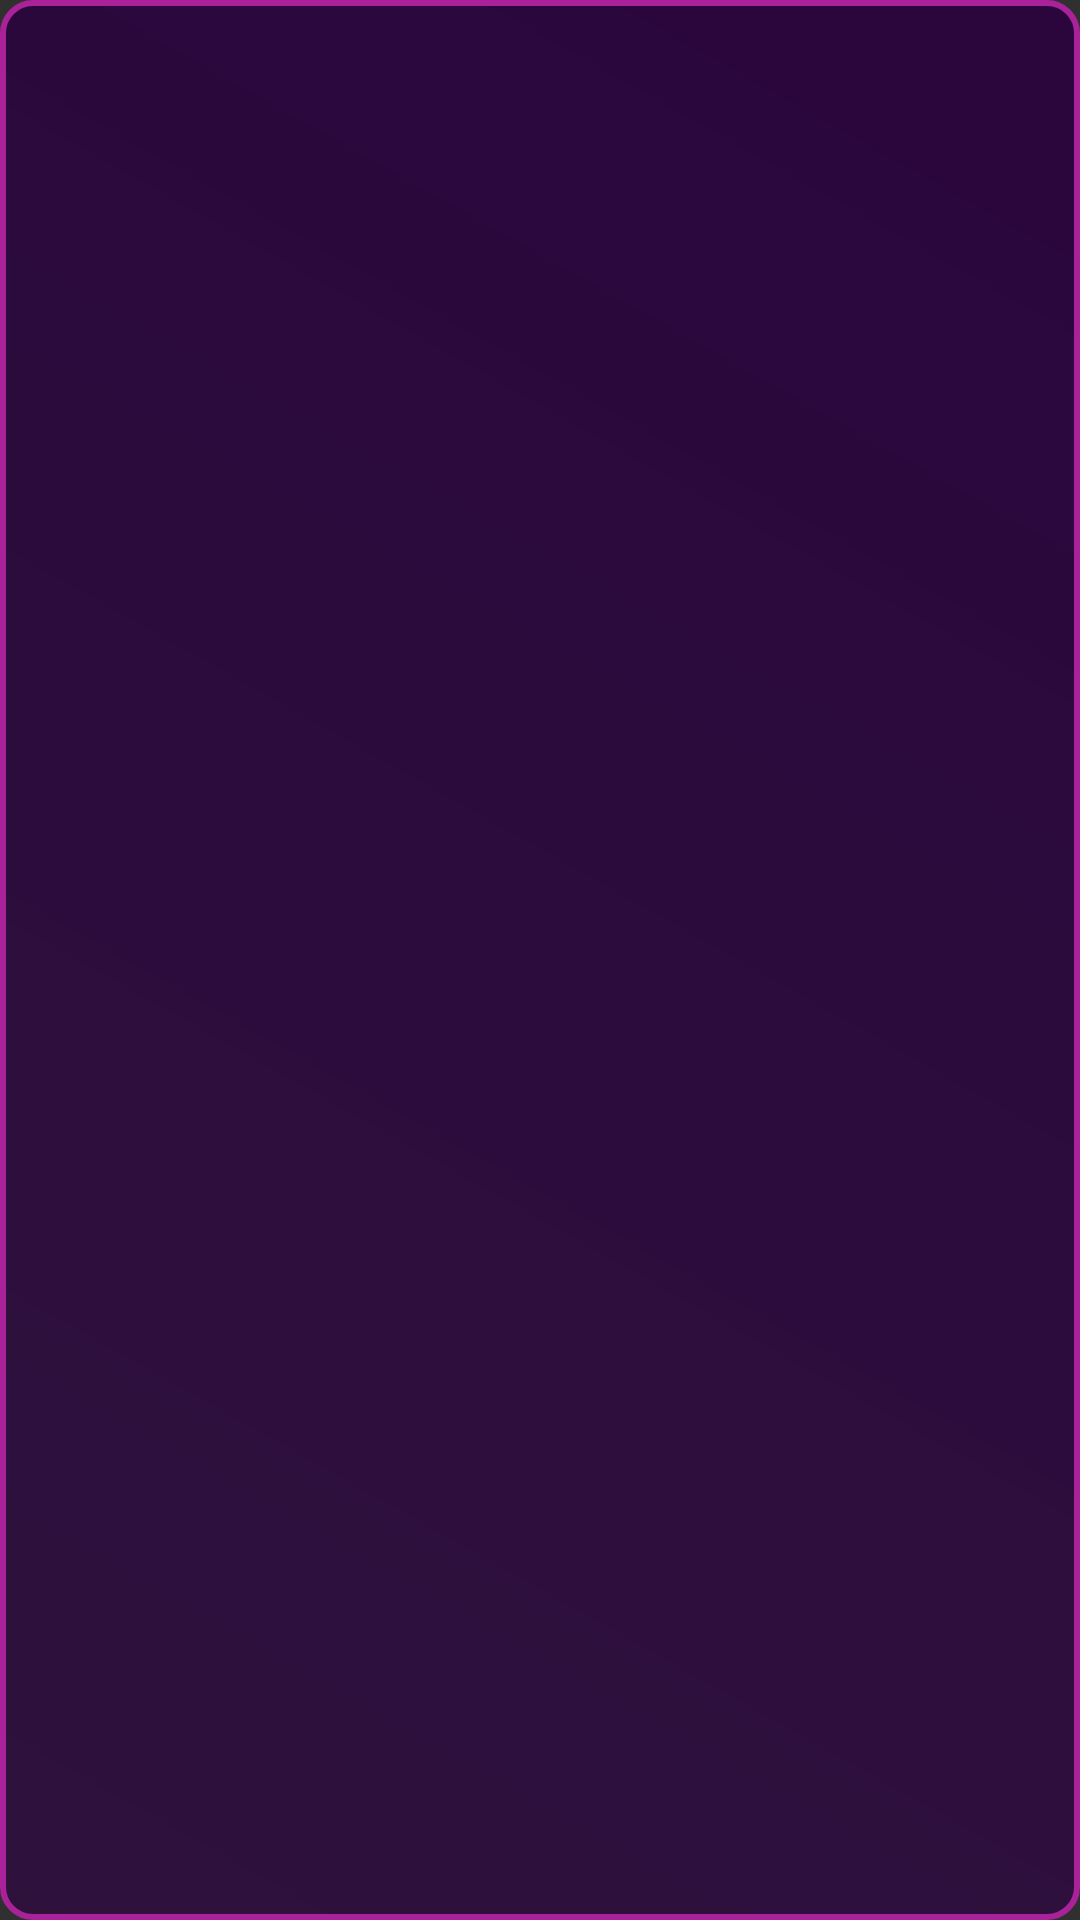

The Android layout XML behind this screen, and the referenced resources:
<!-- AndroidManifest.xml: application theme MyMaterialTheme -->
<!-- res/layout/two_cities.xml -->
<LinearLayout xmlns:android="http://schemas.android.com/apk/res/android"
    xmlns:tools="http://schemas.android.com/tools"
    android:id="@+id/container_two_cities"
    android:layout_width="match_parent"
    android:layout_height="match_parent"
    android:background="@drawable/background_popup"
    android:orientation="vertical"
    tools:context="com.walkernation.aidlservice.MainActivity"
    tools:ignore="MergeRootFrame" >

    <LinearLayout
        android:id="@+id/fragment_container1"
        android:layout_width="match_parent"
        android:layout_height="0dp"
        android:orientation="horizontal"
        android:layout_weight="1"
        />

     <LinearLayout
        android:id="@+id/fragment_container2"
        android:layout_width="match_parent"
        android:layout_height="0dp"
        android:orientation="horizontal"
        android:layout_weight="1"
        />
    
</LinearLayout>
<!-- resources referenced by this layout -->
<resources>
  <!-- drawable background_popup (drawable-mdpi) -->
  <?xml version="1.0" encoding="utf-8"?>
  <shape xmlns:android="http://schemas.android.com/apk/res/android"
      android:shape="rectangle"  >
     
      <corners android:radius="10dp" />
      <stroke android:width="2dp" android:color="#aa2299"/>
      
      <gradient
          android:endColor="@color/purple1"
          android:startColor="@color/purple2" 
          android:angle="45"
          />
  
  </shape>
  <style name="MyMaterialTheme" parent="MyMaterialTheme.Base">
  
      <item name="windowNoTitle">true</item>
      <item name="windowActionBar">false</item>
      <item name="colorPrimary">@color/Coral</item>
      <item name="colorPrimaryDark">@color/Aqua</item>
      <item name="colorAccent">@color/DarkMagenta</item>
      </style>
  <color name="purple1">#EE29023d</color>
  <color name="purple2">#CC2d0a3f</color>
  <style name="MyMaterialTheme.Base" parent="android:Theme.Material" />
  <color name="Coral">#FF7F50</color>
  <color name="Aqua">#00FFFF</color>
  <color name="DarkMagenta">#8B008B</color>
</resources>
